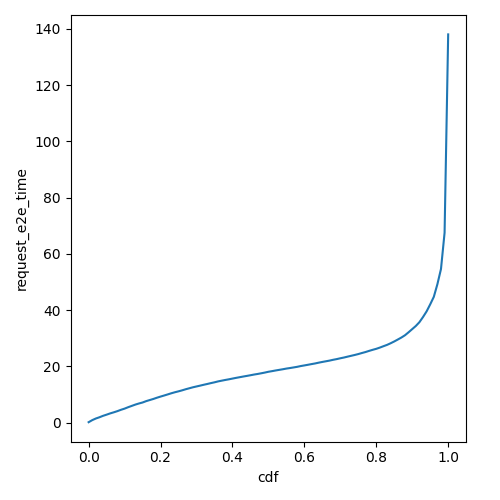

The table this chart was drawn from, first rows:
cdf, request_e2e_time
0.0, 0.1888
0.01, 0.9179
0.02, 1.496
0.03, 1.937
0.04, 2.448
0.05, 2.869
0.06, 3.318
0.07, 3.702
0.08, 4.12
0.09, 4.597
0.1, 5.012
0.11, 5.522
0.12, 5.984
0.13, 6.449
0.14, 6.842
0.15, 7.19
0.16, 7.675
0.17, 8.062
0.18, 8.448
0.19, 8.891
0.2, 9.292
0.21, 9.673
0.22, 10.07
0.23, 10.47
0.24, 10.84
0.25, 11.16
0.26, 11.51
0.27, 11.9
0.28, 12.25
0.29, 12.59
0.3, 12.89
0.31, 13.18
0.32, 13.49
0.33, 13.78
0.34, 14.08
0.35, 14.36
0.36, 14.69
0.37, 14.95
0.38, 15.2
0.39, 15.43
0.4, 15.69
0.41, 15.94
0.42, 16.18
0.43, 16.42
0.44, 16.64
0.45, 16.88
0.46, 17.13
0.47, 17.33
0.48, 17.57
0.49, 17.83
0.5, 18.11
0.51, 18.34
0.52, 18.57
0.53, 18.79
0.54, 19.01
0.55, 19.25
0.56, 19.44
0.57, 19.65
0.58, 19.87
0.59, 20.15
... 41 more rows
